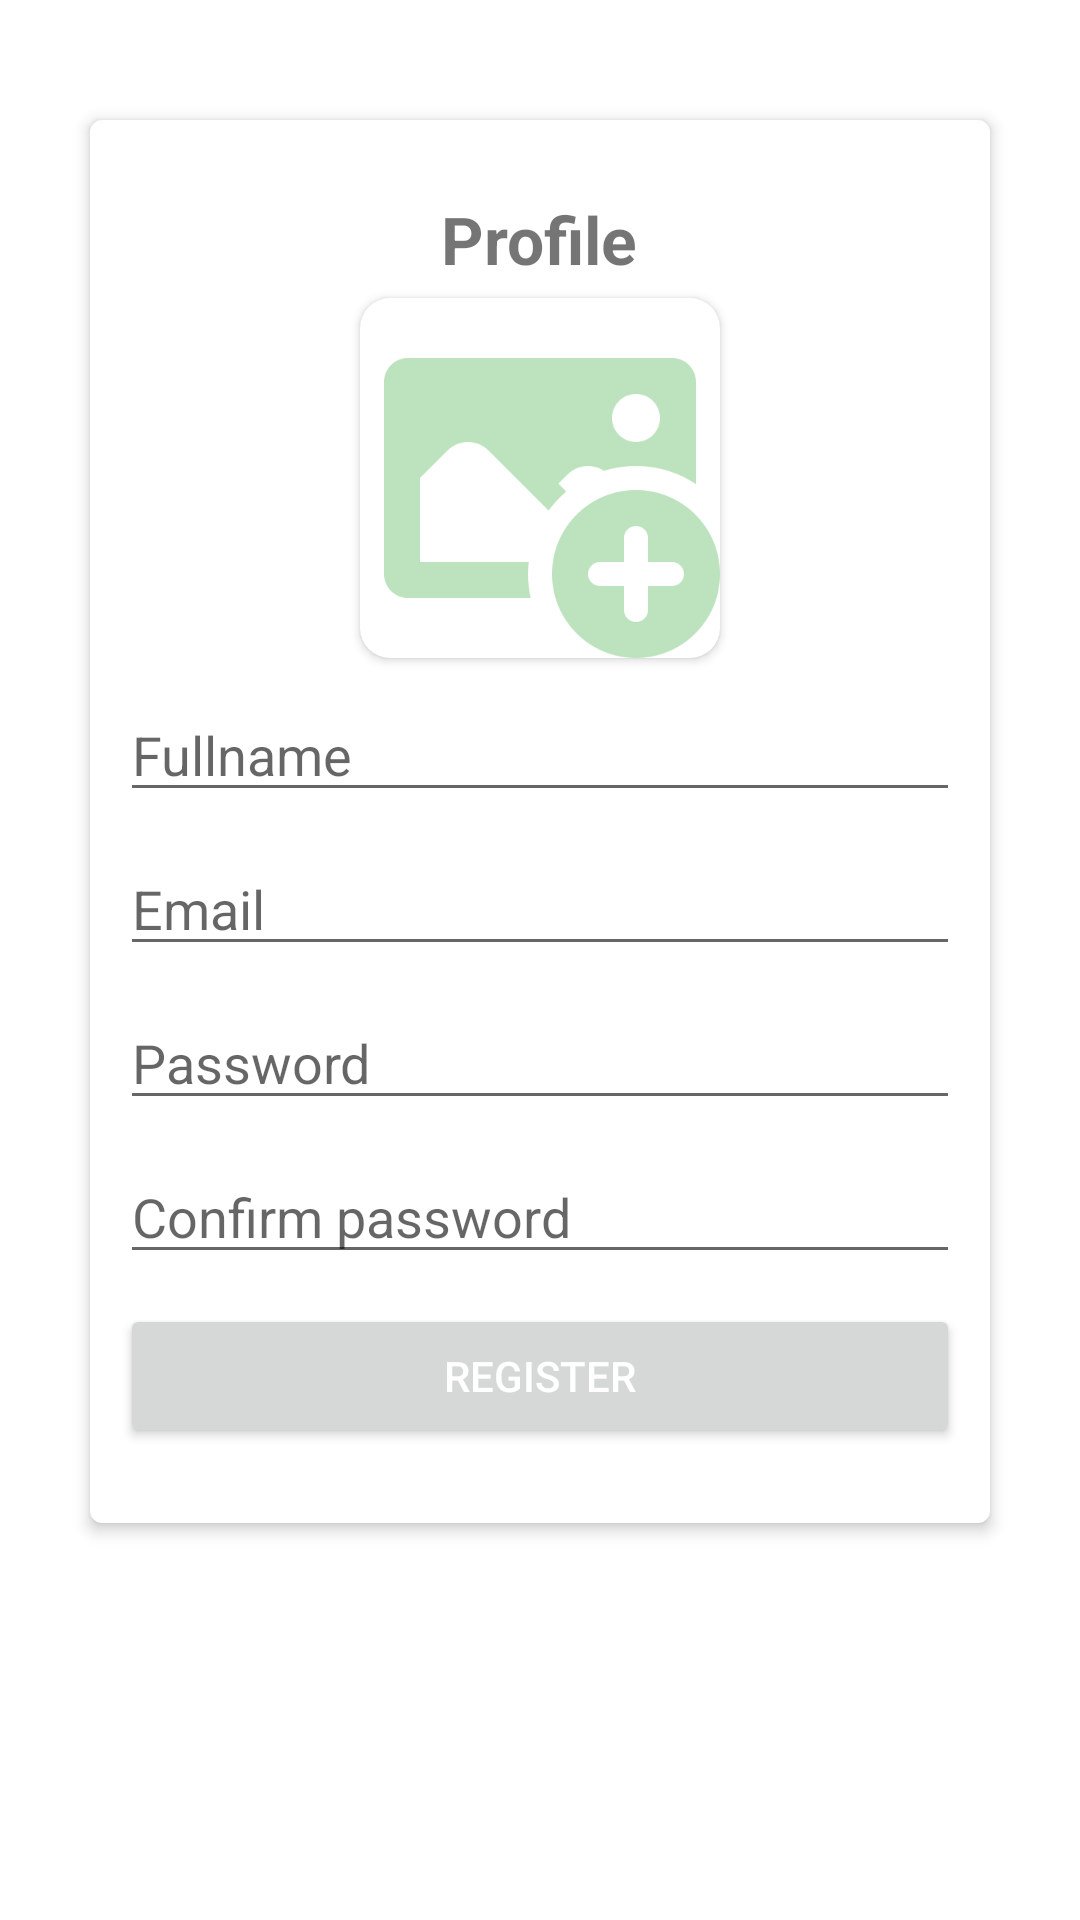

Reconstruct the res/layout file that produces this screen, plus the resources it refers to.
<!-- AndroidManifest.xml: application theme Theme.NoActionBar -->
<!-- res/layout/activity_register_form.xml -->
<?xml version="1.0" encoding="utf-8"?>
<RelativeLayout
    xmlns:android="http://schemas.android.com/apk/res/android"
    xmlns:app="http://schemas.android.com/apk/res-auto"
    android:orientation="vertical"
    android:layout_width="match_parent"
    android:layout_height="match_parent">

    <ImageView
        android:layout_width="match_parent"
        android:layout_height="match_parent"
        android:adjustViewBounds="true"
        android:scaleType="centerCrop"
        android:src="@drawable/bg3" />
    <androidx.cardview.widget.CardView
        android:layout_width="match_parent"
        android:layout_height="wrap_content"
        android:layout_marginTop="40dp"
        android:layout_marginHorizontal="30dp"
        app:cardCornerRadius="4dp"
        app:cardElevation="3dp">
        <LinearLayout
            android:layout_width="match_parent"
            android:layout_height="wrap_content"
            android:orientation="vertical"
            android:layout_marginVertical="25dp"
            android:layout_marginHorizontal="10dp">

            <LinearLayout
                android:layout_gravity="center"
                android:layout_width="wrap_content"
                android:layout_height="wrap_content"
                android:orientation="vertical"
                android:gravity="center_horizontal">
                <TextView
                    android:id="@+id/txt_person"
                    android:layout_width="wrap_content"
                    android:layout_height="wrap_content"
                    android:textSize="22sp"
                    android:textStyle="bold"
                    android:text="Profile"/>
                <androidx.cardview.widget.CardView
                    android:layout_width="120dp"
                    android:layout_height="120dp"
                    app:cardCornerRadius="10dp"
                    android:layout_margin="5dp"  >
                    <ImageView
                        android:id="@+id/img_profile"
                        android:layout_width="match_parent"
                        android:layout_height="match_parent"
                        android:layout_gravity="center"
                        android:adjustViewBounds="true"
                        android:scaleType="centerCrop"
                        android:src="@drawable/addpicture"
                        android:clickable="true"
                        android:foreground="?android:attr/selectableItemBackground"/>
                </androidx.cardview.widget.CardView>
            </LinearLayout>
            <EditText
                android:id="@+id/txt_fullname"
                android:layout_width="match_parent"
                android:layout_height="wrap_content"
                android:inputType="textPersonName"
                android:layout_marginVertical="5dp"
                android:hint="Fullname"/>
            <EditText
                android:id="@+id/txt_email"
                android:layout_width="match_parent"
                android:layout_height="wrap_content"
                android:inputType="textEmailAddress"
                android:hint="Email"
                android:layout_marginVertical="5dp"/>
            <EditText
                android:id="@+id/txt_password"
                android:layout_width="match_parent"
                android:layout_height="wrap_content"
                android:inputType="textPassword"
                android:hint="Password"
                android:layout_marginVertical="5dp"/>
            <EditText
                android:id="@+id/txt_confirm"
                android:layout_width="match_parent"
                android:layout_height="wrap_content"
                android:inputType="textPassword"
                android:layout_marginVertical="5dp"
                android:hint="Confirm password"/>
            <Button
                android:id="@+id/btn_register"
                android:layout_width="match_parent"
                android:layout_height="wrap_content"
                android:text="Register"
                android:textColor="#FFF"
                android:layout_marginTop="5dp" />
        </LinearLayout>
    </androidx.cardview.widget.CardView>
</RelativeLayout>
<!-- resources referenced by this layout -->
<resources>
  <!-- drawable addpicture: png bitmap (drawable, 13490 bytes) -->
  <style name="Theme.NoActionBar" parent="Theme.Waterirrigation">
          <item name="android:windowActionBar">false</item>
          <item name="android:windowNoTitle">true</item>
          <item name="windowActionBar">false</item>
          <item name="windowNoTitle">true</item>
      </style>
  <style name="Theme.Waterirrigation" parent="Theme.MaterialComponents.DayNight.DarkActionBar">
          
          <item name="colorPrimary">@color/colorPrimary</item>
          <item name="colorPrimaryVariant">@color/colorPrimary</item>
          <item name="colorOnPrimary">@color/colorPrimary</item>
          
          <item name="colorSecondary">@color/colorPrimary</item>
          <item name="colorSecondaryVariant">@color/colorPrimary</item>
          <item name="colorOnSecondary">@color/colorPrimaryDark</item>
          
          <item name="android:statusBarColor" tools:targetApi="l">?attr/colorPrimaryVariant</item>
          
      </style>
  <color name="colorPrimary">#388E3C</color>
  <color name="colorPrimaryDark">#1B5E20</color>
</resources>
